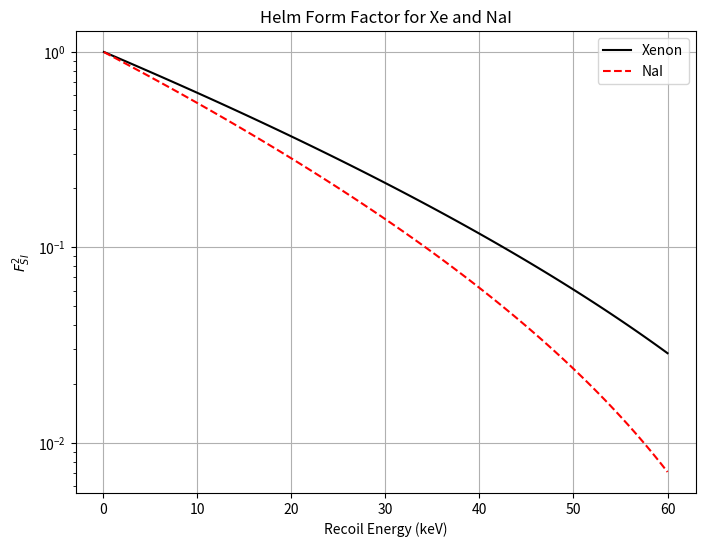

Generate this figure with matplotlib: (Note: this script raises an exception after producing the figure.)
# ==========================================================
# Dark Matter Direct Detection Simulation
#
# Simulation of the expected event rate in direct detection
# experiments, comparing Xenon and NaI targets for a 70 GeV WIMP.
#
# Includes:
# - Helm form factor
# - Standard Halo Model (SHM)
# - Annual modulation of the signal
#
# Author: Lorenzo Monti
# ==========================================================


import numpy as np
import math
import matplotlib.pyplot as plt
from scipy.special import erf


# =============================================================================
# Constants and parameters for conversion
# =============================================================================
# Constants for converting from fm to GeV^-1 (in natural units)
fm_to_GeV = 5.068
GeVinv_to_fm = 1.0 / fm_to_GeV

# Energy conversion: 1 keV = 1e-6 GeV
keV_to_GeV = 1.0e-6
# Conversion from GeV to kg (1 GeV = 1.783e-27 kg)
GeV_to_kg = 1.783e-27

# Nucleon mass (approximate proton/neutron mass ~ 0.9315 GeV)
m_n = 0.9315

# Local dark matter density (typical value)
rho_chi = 0.3  # GeV/cm^3

# Days in a year
days_per_year = 365.0
days_to_seconds = 86400

# Speed of light in km/s
c_km_s = 3.0e5

# Mass of detector in kg
M_det = 1.0


# =============================================================================
# Problem Data
# =============================================================================
# WIMP mass (GeV)
m_chi = 70.0

# Target parameters (mass numbers)
A_Xe = 132  # Xenon
A_NaI = 150  # NaI

# Spin-independent cross section (cm^2)
sigma_SI = 1e-41

# Set Energy
E_range = np.linspace(0.1, 60, 100)    # (avoid zero energy to prevent division by zero)
E_range2 = np.linspace(10, 60, 100)


# =============================================================================
# Function: Form Factor
# Function to compute the Helm form factor F_SI^2(q)
# where q is the momentum transfer in GeV (natural units)
# =============================================================================
def form_factor(E_keV, A):
    """
    Calculate the Helm form factor F_SI^2(q) using Helm's parametrization.

    Parameters:
      E_keV : Nuclear recoil energy in keV
      A     : Mass number of the nucleus

    Returns:
      F_SI^2 : The square of the spin-independent form factor
    """
    # Convert energy from keV to GeV
    E_GeV = E_keV * keV_to_GeV

    # Nuclear mass (approximated as A * nucleon mass)
    m_N = A * m_n

    # If energy is zero or negative, return the conventional limit (q -> 0)
    if E_GeV <= 0:
        return 1.0

    # Compute the momentum transfer: q^2 = 2 * m_N * E (with c=1)
    q = np.sqrt(2.0 * m_N * E_GeV)

    # Helm parameters (in fm)
    s = 1.0   # Surface thickness in fm
    Rn = 1.2 * A**(1.0/3.0)  # Nuclear radius in fm

    # Convert s and Rn to GeV^-1
    s_GeV = s * fm_to_GeV
    Rn_GeV = Rn * fm_to_GeV

    # Calculate R1
    R1 = np.sqrt(Rn_GeV**2 - 5*(s_GeV**2))

    # Define q * R1
    qR1 = q * R1

    # Define the spherical Bessel function of order 1: j1(x)
    def j1(x):
        return np.sin(x) / x**2 - np.cos(x) / x

    # Avoid numerical issues for very small qR1
    if qR1 < 1e-8:
        prefactor = 1.0  # Limit as q -> 0
    else:
        prefactor = 3.0 * j1(qR1) / qR1

    # Compute the form factor squared including the exponential term
    FF2 = (prefactor**2) * np.exp(- (q**2) * (s_GeV**2))
    return FF2


# Calculate the form factor for each energy in the defined range
FF2_Xe = np.array([form_factor(E, A_Xe) for E in E_range])
FF2_NaI = np.array([form_factor(E, A_NaI) for E in E_range])

# Plotting the form factor vs recoil energy
plt.figure(figsize=(8, 6))
plt.plot(E_range, FF2_Xe, label="Xenon", color="black")
plt.plot(E_range, FF2_NaI, label="NaI", color="red", linestyle="--")
plt.xlabel("Recoil Energy (keV)")
plt.ylabel(r"$F_{SI}^2$")
plt.yscale("log")
plt.title("Helm Form Factor for Xe and NaI")
plt.legend()
plt.grid(True)

filename = "Images/Helm_Form_Factor.pdf"
plt.savefig(filename, dpi=300, bbox_inches="tight")
plt.close()

print("----------------------------------------------------------------------")


# =============================================================================
# Earth's Orbital Speed Function
# =============================================================================
def v_earth(t):
    """
    Calculate the Earth's orbital speed using a complex model in galactic coordinates.

    Parameter:
      t : Time (in days)

    Returns:
      Earth's speed (km/s)
    """
    v_orb = 29.8  # Earth's orbital speed in km/s
    omega = 2 * np.pi / 365  # Angular frequency in days^-1 (approximately 0.0172 d^-1)

    # Components of Earth's velocity (in km/s)
    ve_x = 11.1 + v_orb * (0.9941 * np.cos(omega * t) - 0.00504 * np.sin(omega * t))
    ve_y = 238 + 12.2 + v_orb * (0.1088 * np.cos(omega * t) + 0.4946 * np.sin(omega * t))
    ve_z = 7.3 + v_orb * (0.0042 * np.cos(omega * t) - 0.8677 * np.sin(omega * t))
    return np.sqrt(ve_x**2 + ve_y**2 + ve_z**2)


# Define time grid and calculate Earth's speed
t_values = np.linspace(0, 365, 300)
v_e = np.array([v_earth(t) for t in t_values])

# Determine the time and value at which the Earth's speed is maximum
t_max = t_values[np.argmax(v_e)]
max_v_e = np.max(v_e)
print("The maximum Earth's speed occurs at t =", t_max, "days, with v_e =", max_v_e, "km/s")

# Plot Earth's orbital speed using the complex model
plt.figure(figsize=(8,6))
plt.plot(t_values, v_e, color="blue", label=r"$v_e$")
plt.xlabel("Time (days)")
plt.ylabel(r"$v_e$ [km/s]")
plt.title("Earth's Orbital Speed (Complex Model)")
plt.legend()
plt.grid(True)

filename = "Images/Earth_Orbital_Speed.pdf"
plt.savefig(filename, dpi=300, bbox_inches="tight")
plt.close()

print("----------------------------------------------------------------------")


# =============================================================================
# Analytic η(E, t, A, m_chi) for the Standard Halo Model
# =============================================================================
def eta(E_keV, t, A, m_chi):
    """
    Calculate the mean inverse speed η(E, t, A, m_chi) for the Standard Halo Model.

    Parameters:
      E_keV : Recoil energy (keV)
      t     : Time (days)
      A     : Mass number of the target nucleus
      m_chi : WIMP mass (GeV)

    Returns:
      η(E, t) in (km/s)^-1
    """
    # SHM model parameters
    v0 = 238.0      # km/s
    v_esc = 544.0   # km/s

    m_N = A * m_n
    E_GeV = E_keV * keV_to_GeV
    mu = (m_chi * m_N) / (m_chi + m_N)

    # Calculate v_min (in km/s)
    v_min = np.sqrt((E_GeV * m_N) / (2 * mu**2)) * c_km_s
    x = v_min / v0
    y = v_earth(t) / v0
    z = v_esc / v0

    N_val = erf(z) - (2 * z / np.sqrt(np.pi)) * np.exp(-z**2)
    if x < 0:
        return 0.0
    elif x <= (z - y):
        val = erf(x + y) - erf(x - y) - (4 * y / np.sqrt(np.pi)) * np.exp(-z**2)
        return (1 / (2 * y * v0)) * (1 / N_val) * val
    elif (z - y) < x <= (z + y):
        val = erf(z) - erf(x - y) - (2 / np.sqrt(np.pi)) * (z + y - x) * np.exp(-z**2)
        return (1 / (2 * y * v0)) * (1 / N_val) * val
    else:
        return 0.0


# Plot η as a function of recoil energy (for a fixed time)
t_fixed = t_max
eta_values_Xe = np.array([eta(E, t_fixed, A_Xe, m_chi) for E in E_range])
eta_values_NaI = np.array([eta(E, t_fixed, A_NaI, m_chi) for E in E_range])

eta_max_Xe = np.max(eta_values_Xe)
eta_max_NaI = np.max(eta_values_NaI)
print("The maximum η for Xe is =", eta_max_Xe, "(km/s)^-1")
print("The maximum η for NaI is =", eta_max_NaI, "(km/s)^-1")

plt.figure(figsize=(8,6))
plt.plot(E_range, eta_values_Xe, label="Xenon", color="black")
plt.plot(E_range, eta_values_NaI, label="NaI", color="red", linestyle="--")
plt.xlabel("Recoil Energy (keV)")
plt.ylabel(r"$\eta(E, t_{max})$ [$(km/s)^{-1}$]")
plt.title("Mean Inverse Speed vs Recoil Energy")
plt.legend()
plt.grid(True)

filename = "Images/Mean_Inverse_Speed_vs_Recoil_Energy.pdf"
plt.savefig(filename, dpi=300, bbox_inches="tight")
plt.close()

print("----------------------------------------------------------------------")


# =============================================================================
# Differential Rate and Total Rate Calculation
# =============================================================================
def differential_rate(E_keV, t, A, m_chi, sigma_SI):
    """
    Calculate the differential rate dR/dE (in counts/keV/kg/d) for a given nucleus.

    Parameters:
      E_keV    : Recoil energy (keV)
      t        : Time (days)
      A        : Mass number of the nucleus
      m_chi    : WIMP mass (GeV)
      sigma_SI : Spin-independent cross section (cm^2)

    Returns:
      Differential rate dR/dE
    """
    # Compute the nucleus mass in GeV and kg
    m_N_GeV = A * m_n
    m_N_kg = m_N_GeV * GeV_to_kg

    # Convert energy from keV to GeV
    E_GeV = E_keV * keV_to_GeV
    mu = (m_chi * m_n) / (m_chi + m_n)

    # v_min: minimum velocity (km/s)
    v_min = np.sqrt((E_GeV * m_N_GeV) / (2 * mu**2))

    FF2 = form_factor(E_keV, A)

    # Number of nuclei per kg: N_T = 1 / (m_N in kg)
    N_T = 1.0 / m_N_kg

    # Conversion factor:
    # - dE: from GeV to keV --> 1/keV_to_GeV = 1e6
    # - Time: from seconds to days --> days_to_seconds = 86400
    conv_factor = days_to_seconds / keV_to_GeV  # 86400/1e-6 = 8.64e10

    # Corrected global constant
    C_new = N_T * rho_chi / (2 * m_chi * mu**2) * conv_factor * 1.e6

    return C_new * (A**2) * sigma_SI * FF2 * eta(E_keV, t, A, m_chi)


def total_rate(E_min, E_max, t, A, m_chi):
    """
    Integrate the differential rate over the energy range [E_min, E_max] to obtain the total rate R(t).

    Parameters:
      E_min : Minimum energy (keV)
      E_max : Maximum energy (keV)
      t     : Time (days)
      A     : Mass number of the nucleus
      m_chi : WIMP mass (GeV)

    Returns:
      Total rate R(t) in counts/kg/day
    """
    # Create an energy grid for integration
    energies = np.linspace(E_min, E_max, 100)
    dR = np.array([differential_rate(E, t, A, m_chi, sigma_SI) for E in energies])
    return np.trapezoid(dR, energies)


# Compute total rate R(t) for the four target combinations and energy ranges
R_Xe_0_60  = np.array([total_rate(0, 60, t, A_Xe, m_chi) for t in t_values])
R_Xe_10_60 = np.array([total_rate(10, 60, t, A_Xe, m_chi) for t in t_values])
R_NaI_0_60 = np.array([total_rate(0, 60, t, A_NaI, m_chi) for t in t_values])
R_NaI_10_60 = np.array([total_rate(10, 60, t, A_NaI, m_chi) for t in t_values])


# =============================================================================
# Analysis: Compute R_max, R_min, R_avg, R_mod, and t_max for each case
# =============================================================================
def analyze_rate(R, t_values):
    R_max = np.max(R)
    R_min = np.min(R)
    R_avg = np.mean(R)
    R_mod = 0.5 * (R_max - R_min)
    t_max = t_values[np.argmax(R)]
    return R_max, R_min, R_avg, R_mod, t_max

results_Xe_0_60  = analyze_rate(R_Xe_0_60, t_values)
results_Xe_10_60 = analyze_rate(R_Xe_10_60, t_values)
results_NaI_0_60 = analyze_rate(R_NaI_0_60, t_values)
results_NaI_10_60 = analyze_rate(R_NaI_10_60, t_values)

# Print the results (including R_mod)
print("Xenon [0-60] keV: R_max = {:.3e}, R_min = {:.3e}, R_avg = {:.3e}, R_mod = {:.3e}, t_max = {:.1f} days"
      .format(*results_Xe_0_60))
print("Xenon [10-60] keV: R_max = {:.3e}, R_min = {:.3e}, R_avg = {:.3e}, R_mod = {:.3e}, t_max = {:.1f} days"
      .format(*results_Xe_10_60))
print()
print("NaI [0-60] keV: R_max = {:.3e}, R_min = {:.3e}, R_avg = {:.3e}, R_mod = {:.3e}, t_max = {:.1f} days"
      .format(*results_NaI_0_60))
print("NaI [10-60] keV: R_max = {:.3e}, R_min = {:.3e}, R_avg = {:.3e}, R_mod = {:.3e}, t_max = {:.1f} days"
      .format(*results_NaI_10_60))
print()


# =============================================================================
# Approximation of the rate: R_approx(t) = R0 + R_mod*cos(omega*(t-t_max))
# with omega = 2*pi/365
# =============================================================================
def R_approx(t, R0, R_mod, t_max):
    return R0 + R_mod * np.cos((2*np.pi/365) * (t - t_max))

# --- Approximation for Xenon [0-60] keV ---
R0_Xe, R_mod_Xe, t_max_Xe = results_Xe_0_60[2], results_Xe_0_60[3], results_Xe_0_60[4]
R_approx_vals_Xe = R_approx(t_values, R0_Xe, R_mod_Xe, t_max_Xe)

R_tmax_Xe = total_rate(0, 60, t_max_Xe, A_Xe, m_chi)
R_approx_tmax_Xe = R_approx(t_max_Xe, R0_Xe, R_mod_Xe, t_max_Xe)
error_percent_Xe = abs(R_tmax_Xe - R_approx_tmax_Xe) / R_tmax_Xe * 100
print("Percentage error in the approximation for Xe at t_max: {:.5f}%".format(error_percent_Xe))

# --- Approximation for NaI [0-60] keV ---
R0_NaI, R_mod_NaI, t_max_NaI = results_NaI_0_60[2], results_NaI_0_60[3], results_NaI_0_60[4]
R_approx_vals_NaI = R_approx(t_values, R0_NaI, R_mod_NaI, t_max_NaI)

R_tmax_NaI = total_rate(0, 60, t_max_NaI, A_NaI, m_chi)
R_approx_tmax_NaI = R_approx(t_max_NaI, R0_NaI, R_mod_NaI, t_max_NaI)
error_percent_NaI = abs(R_tmax_NaI - R_approx_tmax_NaI) / R_tmax_NaI * 100
print("Percentage error in the approximation for NaI at t_max: {:.5f}%".format(error_percent_NaI))
print()


# =============================================================================
# Plot: Total Rate vs Time for the different target combinations and sinusoidal approximations
# =============================================================================
plt.figure(figsize=(10, 6))
plt.plot(t_values, R_Xe_0_60, label='Xe [0-60] keV', color='black')
plt.plot(t_values, R_NaI_0_60, label='NaI [0-60] keV', color='red')
plt.plot(t_values, R_Xe_10_60, label='Xe [10-60] keV', color='black')
plt.plot(t_values, R_NaI_10_60, label='NaI [10-60] keV', color='red')

plt.xlabel("Time (days)")
plt.ylabel("Total Rate (counts/kg/d)")
plt.title("Total Rate vs Time for Different Targets and Energy Ranges")
plt.legend()
plt.grid(True)

filename = "Images/Total_Rate.pdf"
plt.savefig(filename, dpi=300, bbox_inches="tight")
plt.close()

#-----------------------------------------------------------------------
# With approx. and energy [0-60]
plt.figure(figsize=(10, 6))
plt.plot(t_values, R_Xe_0_60, label='Xe [0-60] keV', color='black')
plt.plot(t_values, R_NaI_0_60, label='NaI [0-60] keV', color='red')
plt.plot(t_values, R_approx_vals_Xe, label='Approx. (Xe [0-60] keV)', color='magenta', linestyle="--")
plt.plot(t_values, R_approx_vals_NaI, label='Approx. (NaI [0-60] keV)', color='green', linestyle="--")

plt.xlabel("Time (days)")
plt.ylabel("Total Rate (counts/kg/d)")
plt.title("Total Rate vs Time for Different Targets and Energy [0-60] with approx.")
plt.legend()
plt.grid(True)

filename = "Images/Total_Rate_[0-60].pdf"
plt.savefig(filename, dpi=300, bbox_inches="tight")
plt.close()

#-----------------------------------------------------------------------
# With energy [10-60]
plt.figure(figsize=(10, 6))
plt.plot(t_values, R_Xe_10_60, label='Xe [0-60] keV', color='black')
plt.plot(t_values, R_NaI_10_60, label='NaI [0-60] keV', color='red')

plt.xlabel("Time (days)")
plt.ylabel("Total Rate (counts/kg/d)")
plt.title("Total Rate vs Time for Different Targets and Energy [10-60]")
plt.legend()
plt.grid(True)

filename = "Images/Total_Rate_[10-60].pdf"
plt.savefig(filename, dpi=300, bbox_inches="tight")
plt.close()
